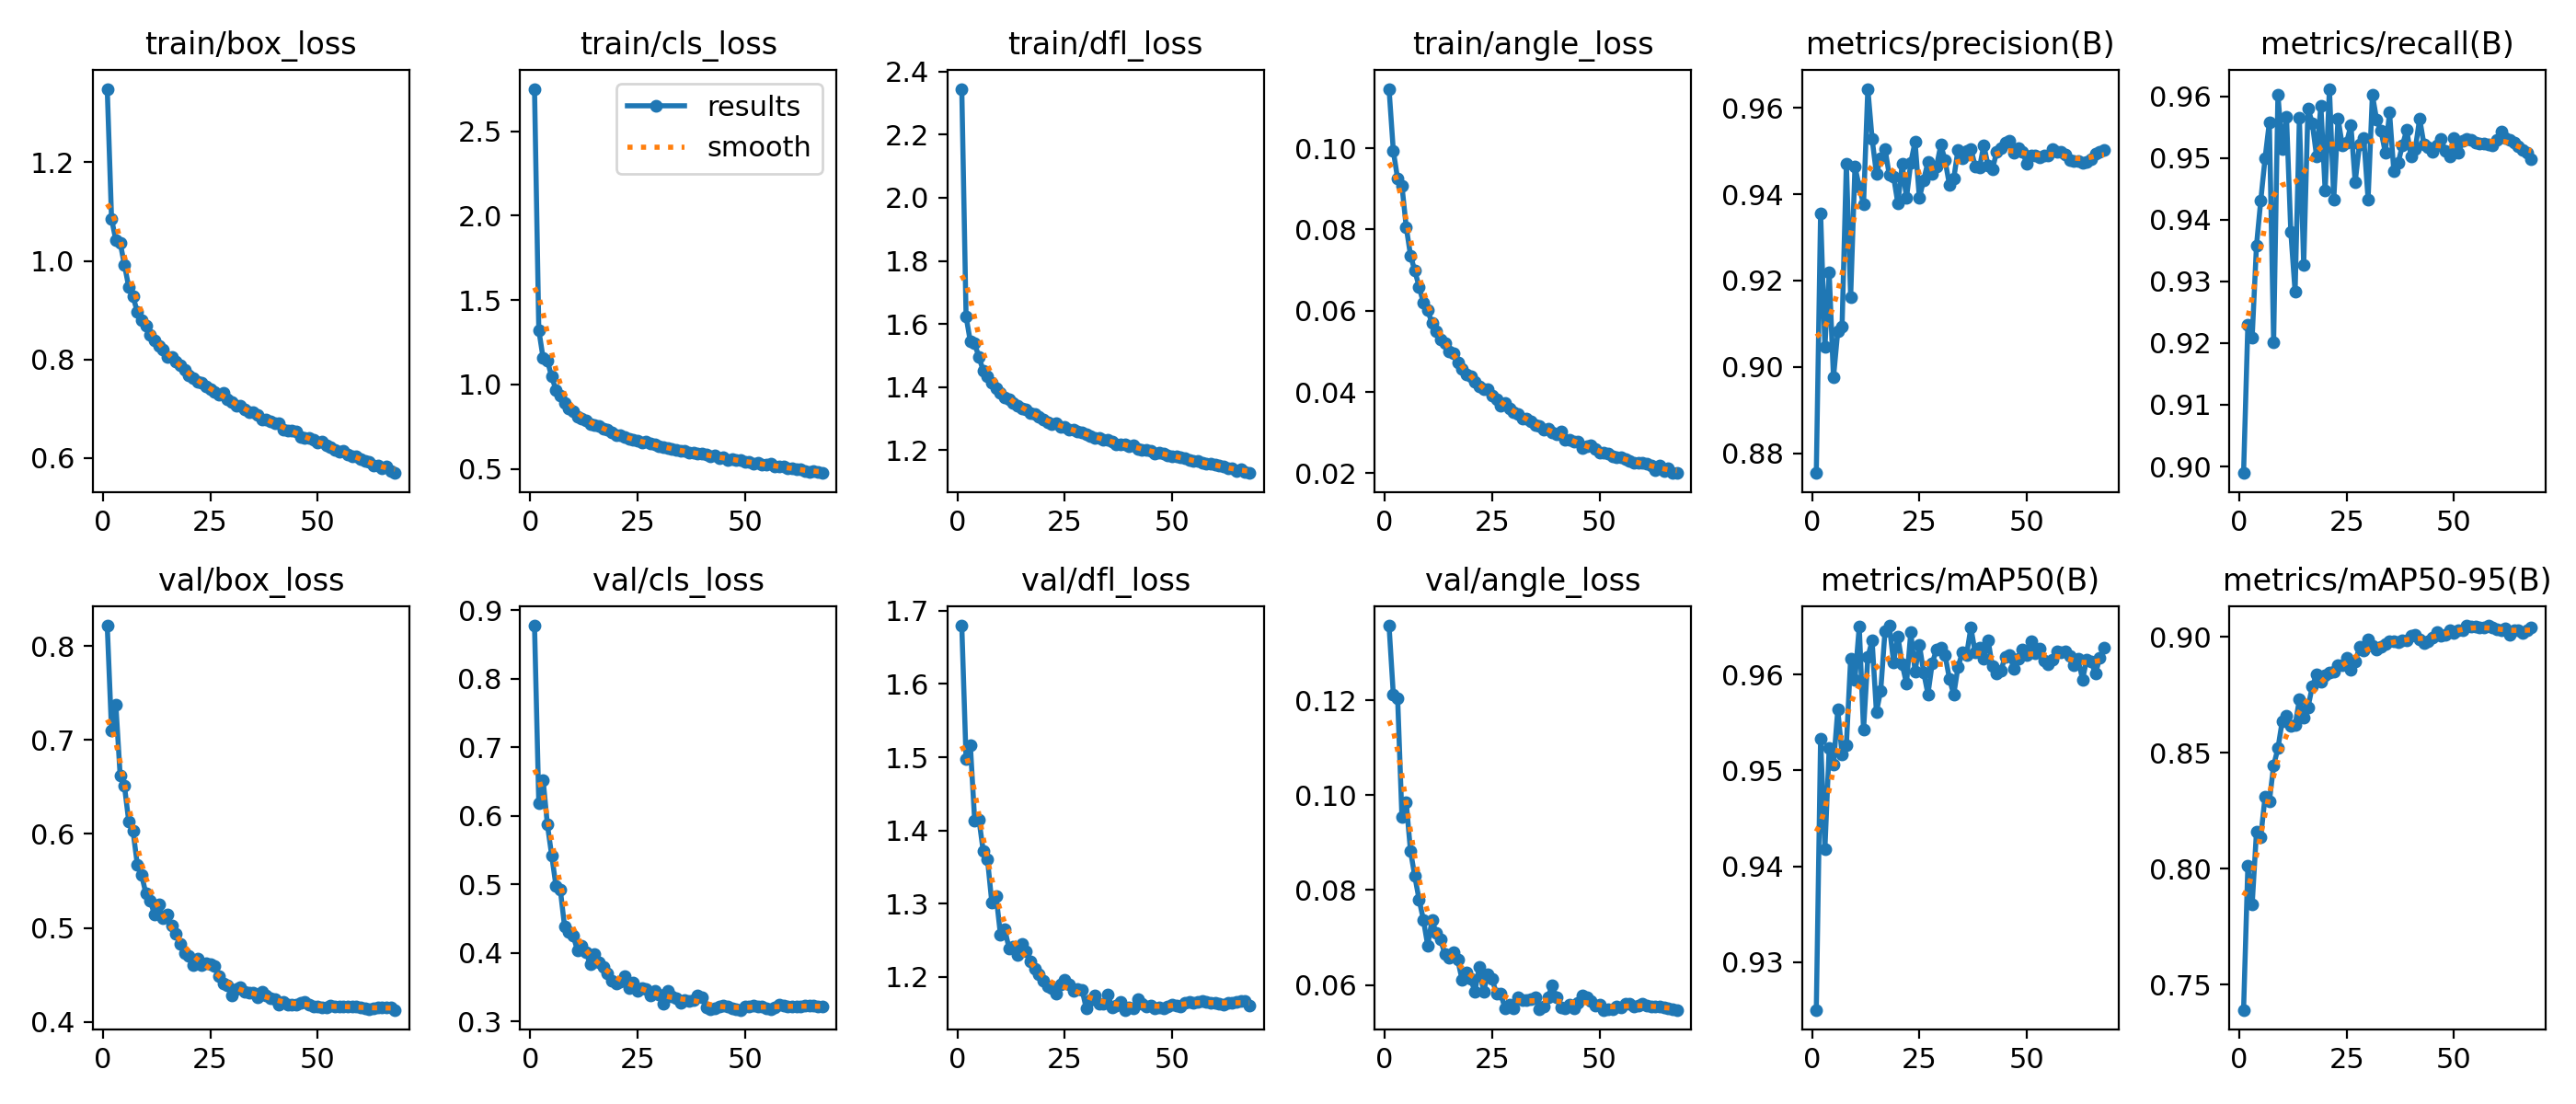

The file beside this chart, header and first rows:
epoch, time, train/box_loss, train/cls_loss, train/dfl_loss, train/angle_loss, metrics/precision(B), metrics/recall(B), metrics/mAP50(B), metrics/mAP50-95(B), val/box_loss, val/cls_loss, val/dfl_loss, val/angle_loss, lr/pg0, lr/pg1, lr/pg2, lr/pg3, lr/pg4, lr/pg5, lr/pg6, lr/pg7
1, 160.8, 1.349, 2.752, 2.345, 0.1147, 0.8754, 0.8989, 0.925, 0.7391, 0.8218, 0.8771, 1.68, 0.1357, 0.009982, 0.003327, 0.009982, 0.003327, 0.009982, 0.003327, 0.009982, 0.003327
2, 298.4, 1.087, 1.319, 1.624, 0.09965, 0.9226, 0.9184, 0.9507, 0.8031, 0.7009, 0.6206, 1.477, 0.1139, 0.01988, 0.006628, 0.01988, 0.006628, 0.01988, 0.006628, 0.01988, 0.006628
3, 414.8, 1.042, 1.16, 1.543, 0.09354, 0.9171, 0.9167, 0.9405, 0.7757, 0.738, 0.6494, 1.512, 0.1042, 0.02968, 0.009895, 0.02968, 0.009895, 0.02968, 0.009895, 0.02968, 0.009895
4, 530.5, 1.038, 1.15, 1.537, 0.09142, 0.9268, 0.9106, 0.9457, 0.8002, 0.679, 0.5909, 1.411, 0.0939, 0.02955, 0.009851, 0.02955, 0.009851, 0.02955, 0.009851, 0.02955, 0.009851
5, 646, 0.9948, 1.044, 1.494, 0.08172, 0.9074, 0.9368, 0.9572, 0.8265, 0.6292, 0.5383, 1.384, 0.09175, 0.02941, 0.009802, 0.02941, 0.009802, 0.02941, 0.009802, 0.02941, 0.009802
6, 762.3, 0.953, 0.9686, 1.456, 0.07523, 0.9221, 0.9317, 0.9609, 0.827, 0.6176, 0.5122, 1.36, 0.08251, 0.02926, 0.009753, 0.02926, 0.009753, 0.02926, 0.009753, 0.02926, 0.009753
7, 878.2, 0.9359, 0.9377, 1.438, 0.07186, 0.9225, 0.9651, 0.9561, 0.8357, 0.6058, 0.4745, 1.336, 0.08336, 0.02911, 0.009703, 0.02911, 0.009703, 0.02911, 0.009703, 0.02911, 0.009703
8, 993.7, 0.906, 0.8981, 1.422, 0.06728, 0.9426, 0.9351, 0.9518, 0.84, 0.5766, 0.4467, 1.304, 0.08092, 0.02896, 0.009654, 0.02896, 0.009654, 0.02896, 0.009654, 0.02896, 0.009654
9, 1110, 0.8862, 0.8619, 1.394, 0.06322, 0.9333, 0.9403, 0.9643, 0.8507, 0.5741, 0.4359, 1.312, 0.07773, 0.02881, 0.009604, 0.02881, 0.009604, 0.02881, 0.009604, 0.02881, 0.009604
10, 1225, 0.8763, 0.8466, 1.389, 0.06107, 0.9312, 0.9552, 0.9546, 0.8523, 0.5665, 0.4407, 1.304, 0.07412, 0.02866, 0.009555, 0.02866, 0.009555, 0.02866, 0.009555, 0.02866, 0.009555
11, 1340, 0.8575, 0.822, 1.372, 0.05853, 0.9419, 0.9467, 0.9625, 0.8645, 0.533, 0.4094, 1.263, 0.06653, 0.02851, 0.009505, 0.02851, 0.009505, 0.02851, 0.009505, 0.02851, 0.009505
12, 1456, 0.8467, 0.8075, 1.365, 0.05622, 0.9399, 0.9499, 0.9584, 0.8666, 0.512, 0.4068, 1.236, 0.06787, 0.02837, 0.009456, 0.02837, 0.009456, 0.02837, 0.009456, 0.02837, 0.009456
13, 1572, 0.8416, 0.7988, 1.361, 0.05486, 0.9009, 0.9572, 0.9608, 0.8651, 0.5272, 0.4037, 1.259, 0.06872, 0.02822, 0.009406, 0.02822, 0.009406, 0.02822, 0.009406, 0.02822, 0.009406
14, 1689, 0.8301, 0.7809, 1.348, 0.05381, 0.9444, 0.958, 0.9643, 0.873, 0.5105, 0.4007, 1.232, 0.06717, 0.02807, 0.009357, 0.02807, 0.009357, 0.02807, 0.009357, 0.02807, 0.009357
15, 1805, 0.8178, 0.7751, 1.344, 0.05134, 0.9298, 0.9441, 0.9556, 0.8639, 0.5104, 0.3966, 1.247, 0.06706, 0.02792, 0.009307, 0.02792, 0.009307, 0.02792, 0.009307, 0.02792, 0.009307
16, 1921, 0.8125, 0.7655, 1.334, 0.05106, 0.9443, 0.9587, 0.9624, 0.8744, 0.5136, 0.3778, 1.237, 0.06474, 0.02777, 0.009258, 0.02777, 0.009258, 0.02777, 0.009258, 0.02777, 0.009258
17, 2037, 0.8104, 0.7519, 1.327, 0.04907, 0.9409, 0.9467, 0.9613, 0.8701, 0.5113, 0.3817, 1.252, 0.06898, 0.02762, 0.009208, 0.02762, 0.009208, 0.02762, 0.009208, 0.02762, 0.009208
18, 2153, 0.7999, 0.7449, 1.321, 0.0482, 0.9333, 0.948, 0.9611, 0.8727, 0.5042, 0.383, 1.233, 0.06715, 0.02748, 0.009158, 0.02748, 0.009158, 0.02748, 0.009158, 0.02748, 0.009158
19, 2270, 0.7918, 0.7339, 1.317, 0.04691, 0.9456, 0.953, 0.9633, 0.8822, 0.4794, 0.3596, 1.192, 0.05975, 0.02733, 0.009109, 0.02733, 0.009109, 0.02733, 0.009109, 0.02733, 0.009109
20, 2386, 0.7868, 0.7179, 1.31, 0.04563, 0.9388, 0.9528, 0.9632, 0.8804, 0.4761, 0.3566, 1.208, 0.06324, 0.02718, 0.009059, 0.02718, 0.009059, 0.02718, 0.009059, 0.02718, 0.009059
21, 2502, 0.7798, 0.7213, 1.305, 0.04516, 0.9458, 0.9562, 0.9682, 0.89, 0.4704, 0.3512, 1.215, 0.06081, 0.02703, 0.00901, 0.02703, 0.00901, 0.02703, 0.00901, 0.02703, 0.00901
22, 2619, 0.773, 0.7133, 1.299, 0.04365, 0.9497, 0.9539, 0.9664, 0.8869, 0.4665, 0.355, 1.2, 0.06078, 0.02688, 0.00896, 0.02688, 0.00896, 0.02688, 0.00896, 0.02688, 0.00896
23, 2736, 0.7711, 0.699, 1.299, 0.04314, 0.9529, 0.951, 0.965, 0.8897, 0.4697, 0.3588, 1.183, 0.06086, 0.02673, 0.008911, 0.02673, 0.008911, 0.02673, 0.008911, 0.02673, 0.008911
24, 2852, 0.7665, 0.6982, 1.291, 0.04325, 0.9435, 0.961, 0.9653, 0.888, 0.4677, 0.3595, 1.184, 0.06114, 0.02658, 0.008861, 0.02658, 0.008861, 0.02658, 0.008861, 0.02658, 0.008861
25, 2969, 0.7616, 0.6897, 1.291, 0.04229, 0.937, 0.9479, 0.9632, 0.8909, 0.4558, 0.3464, 1.193, 0.05605, 0.02644, 0.008812, 0.02644, 0.008812, 0.02644, 0.008812, 0.02644, 0.008812
26, 3086, 0.7549, 0.6806, 1.281, 0.0409, 0.9398, 0.9521, 0.9605, 0.8865, 0.46, 0.3475, 1.189, 0.05983, 0.02629, 0.008762, 0.02629, 0.008762, 0.02629, 0.008762, 0.02629, 0.008762
27, 3203, 0.7505, 0.6887, 1.28, 0.03965, 0.9409, 0.9471, 0.9657, 0.8948, 0.4506, 0.3477, 1.188, 0.05826, 0.02614, 0.008713, 0.02614, 0.008713, 0.02614, 0.008713, 0.02614, 0.008713
28, 3320, 0.7506, 0.6791, 1.276, 0.03935, 0.9539, 0.95, 0.9661, 0.8975, 0.4395, 0.3372, 1.168, 0.05659, 0.02599, 0.008663, 0.02599, 0.008663, 0.02599, 0.008663, 0.02599, 0.008663
29, 3437, 0.7422, 0.6742, 1.273, 0.03866, 0.9549, 0.9574, 0.9639, 0.8921, 0.4497, 0.3374, 1.179, 0.06033, 0.02584, 0.008614, 0.02584, 0.008614, 0.02584, 0.008614, 0.02584, 0.008614
30, 3553, 0.7405, 0.6633, 1.268, 0.03869, 0.9568, 0.9488, 0.9666, 0.8998, 0.4431, 0.3359, 1.168, 0.0572, 0.02569, 0.008564, 0.02569, 0.008564, 0.02569, 0.008564, 0.02569, 0.008564
31, 3670, 0.7352, 0.6588, 1.263, 0.03817, 0.9487, 0.9602, 0.9661, 0.9005, 0.4459, 0.3357, 1.18, 0.0578, 0.02555, 0.008515, 0.02555, 0.008515, 0.02555, 0.008515, 0.02555, 0.008515
32, 3786, 0.7333, 0.6554, 1.261, 0.03745, 0.9487, 0.9542, 0.9638, 0.8974, 0.4382, 0.3342, 1.161, 0.05893, 0.0254, 0.008466, 0.0254, 0.008466, 0.0254, 0.008466, 0.0254, 0.008466
33, 3902, 0.7278, 0.6494, 1.258, 0.03706, 0.9422, 0.9559, 0.964, 0.8969, 0.4395, 0.3336, 1.167, 0.05756, 0.02525, 0.008416, 0.02525, 0.008416, 0.02525, 0.008416, 0.02525, 0.008416
34, 4018, 0.7221, 0.646, 1.254, 0.03647, 0.9473, 0.9479, 0.9643, 0.8953, 0.4386, 0.3267, 1.175, 0.06054, 0.0251, 0.008367, 0.0251, 0.008367, 0.0251, 0.008367, 0.0251, 0.008367
35, 4135, 0.7248, 0.6429, 1.254, 0.0355, 0.9489, 0.9583, 0.9643, 0.8958, 0.4324, 0.3231, 1.169, 0.05917, 0.02495, 0.008317, 0.02495, 0.008317, 0.02495, 0.008317, 0.02495, 0.008317
36, 4252, 0.7219, 0.6472, 1.254, 0.03534, 0.9452, 0.962, 0.9643, 0.8984, 0.4322, 0.3265, 1.171, 0.05676, 0.0248, 0.008268, 0.0248, 0.008268, 0.0248, 0.008268, 0.0248, 0.008268
37, 4368, 0.7137, 0.6329, 1.246, 0.03543, 0.9471, 0.9521, 0.9654, 0.8999, 0.4278, 0.3266, 1.159, 0.05364, 0.02465, 0.008218, 0.02465, 0.008218, 0.02465, 0.008218, 0.02465, 0.008218
38, 4484, 0.7128, 0.6308, 1.246, 0.03435, 0.9488, 0.9583, 0.967, 0.9029, 0.4237, 0.3203, 1.152, 0.05334, 0.02451, 0.008169, 0.02451, 0.008169, 0.02451, 0.008169, 0.02451, 0.008169
39, 4600, 0.7121, 0.6297, 1.243, 0.03436, 0.9475, 0.9538, 0.9647, 0.9002, 0.4266, 0.3242, 1.154, 0.0557, 0.02436, 0.008119, 0.02436, 0.008119, 0.02436, 0.008119, 0.02436, 0.008119
40, 4717, 0.7084, 0.6309, 1.243, 0.03419, 0.9485, 0.9534, 0.9634, 0.9015, 0.4229, 0.3182, 1.153, 0.05494, 0.02421, 0.00807, 0.02421, 0.00807, 0.02421, 0.00807, 0.02421, 0.00807
41, 4834, 0.7124, 0.6284, 1.247, 0.03496, 0.9516, 0.9533, 0.9649, 0.9026, 0.4191, 0.3155, 1.154, 0.05474, 0.02406, 0.00802, 0.02406, 0.00802, 0.02406, 0.00802, 0.02406, 0.00802
42, 4951, 0.7004, 0.6178, 1.238, 0.03303, 0.9545, 0.9552, 0.9642, 0.9017, 0.4157, 0.309, 1.154, 0.05263, 0.02391, 0.007971, 0.02391, 0.007971, 0.02391, 0.007971, 0.02391, 0.007971
43, 5067, 0.6984, 0.6242, 1.234, 0.03251, 0.9516, 0.9561, 0.9668, 0.9041, 0.4166, 0.3124, 1.159, 0.05507, 0.02376, 0.007921, 0.02376, 0.007921, 0.02376, 0.007921, 0.02376, 0.007921
44, 5185, 0.6986, 0.6164, 1.236, 0.0318, 0.9528, 0.9525, 0.9665, 0.9042, 0.4184, 0.315, 1.16, 0.05541, 0.02361, 0.007872, 0.02361, 0.007872, 0.02361, 0.007872, 0.02361, 0.007872
45, 5302, 0.6973, 0.6194, 1.231, 0.03211, 0.9535, 0.955, 0.9668, 0.9035, 0.4198, 0.3122, 1.162, 0.05682, 0.02347, 0.007822, 0.02347, 0.007822, 0.02347, 0.007822, 0.02347, 0.007822
46, 5418, 0.6891, 0.605, 1.227, 0.03156, 0.9523, 0.9538, 0.9657, 0.9028, 0.4211, 0.315, 1.164, 0.05671, 0.02332, 0.007772, 0.02332, 0.007772, 0.02332, 0.007772, 0.02332, 0.007772
47, 5535, 0.6919, 0.6091, 1.229, 0.03165, 0.9499, 0.9544, 0.9662, 0.9029, 0.424, 0.311, 1.171, 0.05693, 0.02317, 0.007723, 0.02317, 0.007723, 0.02317, 0.007723, 0.02317, 0.007723
48, 5652, 0.692, 0.6118, 1.231, 0.03198, 0.9496, 0.9585, 0.9646, 0.9033, 0.4206, 0.3117, 1.162, 0.05761, 0.02302, 0.007673, 0.02302, 0.007673, 0.02302, 0.007673, 0.02302, 0.007673
49, 5768, 0.6874, 0.6099, 1.226, 0.03112, 0.9525, 0.9568, 0.9648, 0.9034, 0.4207, 0.3124, 1.165, 0.05563, 0.02287, 0.007624, 0.02287, 0.007624, 0.02287, 0.007624, 0.02287, 0.007624
50, 5884, 0.6832, 0.6009, 1.221, 0.03037, 0.9508, 0.9537, 0.9633, 0.902, 0.4196, 0.3151, 1.158, 0.05459, 0.02272, 0.007574, 0.02272, 0.007574, 0.02272, 0.007574, 0.02272, 0.007574
51, 6001, 0.6872, 0.6099, 1.223, 0.03051, 0.9539, 0.9546, 0.9635, 0.9023, 0.4181, 0.3167, 1.156, 0.05518, 0.02258, 0.007525, 0.02258, 0.007525, 0.02258, 0.007525, 0.02258, 0.007525
52, 6117, 0.6837, 0.5954, 1.222, 0.03094, 0.9529, 0.9557, 0.9629, 0.9021, 0.4187, 0.3173, 1.156, 0.05604, 0.02243, 0.007476, 0.02243, 0.007476, 0.02243, 0.007476, 0.02243, 0.007476
53, 6232, 0.6812, 0.6008, 1.222, 0.03013, 0.9531, 0.9561, 0.9631, 0.9009, 0.4201, 0.3182, 1.16, 0.05712, 0.02228, 0.007426, 0.02228, 0.007426, 0.02228, 0.007426, 0.02228, 0.007426
54, 6349, 0.6795, 0.5933, 1.217, 0.02946, 0.9525, 0.9569, 0.9629, 0.9008, 0.4196, 0.3175, 1.159, 0.05731, 0.02213, 0.007377, 0.02213, 0.007377, 0.02213, 0.007377, 0.02213, 0.007377
55, 6465, 0.6733, 0.5918, 1.213, 0.02956, 0.9525, 0.9569, 0.9628, 0.9017, 0.4179, 0.3146, 1.157, 0.05733, 0.02198, 0.007327, 0.02198, 0.007327, 0.02198, 0.007327, 0.02198, 0.007327
56, 6582, 0.6773, 0.5957, 1.215, 0.02954, 0.9517, 0.9585, 0.9628, 0.9024, 0.4171, 0.3125, 1.156, 0.05663, 0.02183, 0.007278, 0.02183, 0.007278, 0.02183, 0.007278, 0.02183, 0.007278
57, 6699, 0.6713, 0.588, 1.213, 0.02888, 0.9519, 0.9595, 0.9625, 0.9029, 0.4152, 0.3133, 1.154, 0.05662, 0.02168, 0.007228, 0.02168, 0.007228, 0.02168, 0.007228, 0.02168, 0.007228
58, 6815, 0.6694, 0.5855, 1.21, 0.02909, 0.9524, 0.9607, 0.9635, 0.9042, 0.415, 0.3125, 1.153, 0.05695, 0.02154, 0.007178, 0.02154, 0.007178, 0.02154, 0.007178, 0.02154, 0.007178
59, 6931, 0.6716, 0.5894, 1.211, 0.02914, 0.9518, 0.9599, 0.9636, 0.9036, 0.4151, 0.3117, 1.155, 0.05676, 0.02139, 0.007129, 0.02139, 0.007129, 0.02139, 0.007129, 0.02139, 0.007129
60, 7048, 0.6657, 0.582, 1.209, 0.02908, 0.9508, 0.9593, 0.9636, 0.9054, 0.4135, 0.3136, 1.152, 0.05641, 0.02124, 0.007079, 0.02124, 0.007079, 0.02124, 0.007079, 0.02124, 0.007079
... 21 more rows
